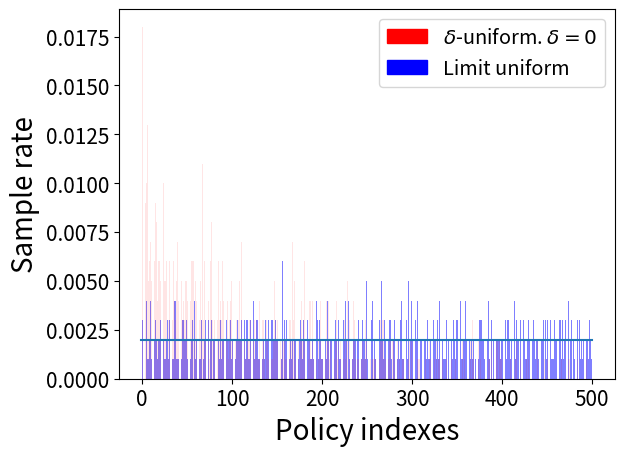

This chart was generated by the following Python code:
import numpy
from numpy.random import choice
import matplotlib
import matplotlib.patches as mpatches
import matplotlib.pyplot as plt


def uniform_sampling(max_size, samples_before_addition):
    menagerie = {}
    for i in range(max_size):
        menagerie[i] = 0
        keys = menagerie.keys()
        print('Uniform Iteration: {}/{}'.format(i, max_size), end='\r')
        probabilities = [1/len(keys) for _ in range(len(keys))]
        for _ in range(samples_before_addition):
            random_policy = choice(list(keys), p=probabilities)
            menagerie[random_policy] += 1

    number_of_samples = max_size * samples_before_addition

    keys = menagerie.keys()
    values = menagerie.values()
    sample_rates = [v/number_of_samples for v in values]
    plt.bar(keys, sample_rates, color='r', alpha=0.1)


def maybe_uniform(max_size, samples_before_addition):
    menagerie = {}
    for i in range(max_size):
        menagerie[i] = 0
        keys = menagerie.keys()
        n = len(menagerie)
        unormalized_ps = [samples_before_addition/((n * (n-i)**2)) for i in range(n)]
        normalize_ps = [p / sum(unormalized_ps) for p in unormalized_ps]
        print('Limit uniform Iteration: {}/{}'.format(i, max_size), end='\r')
        for _ in range(samples_before_addition):
            random_policy = choice(list(keys), p=normalize_ps)
            menagerie[random_policy] += 1

    number_of_samples = max_size * samples_before_addition

    keys = menagerie.keys()
    values = menagerie.values()

    sample_rates = [v/number_of_samples for v in values]

    plt.bar(keys, sample_rates, color='b', alpha=0.5)


if __name__ == '__main__':
    # Maximum number of policies that will be added 
    max_size = 500
    # Number of times that policies will be sampled before a new one is added to the menagerie
    samples_before_addition = 2

    plt.ylabel('Sample rate', fontsize=20)
    plt.xlabel('Policy indexes', fontsize=20)

    plt.tick_params(labelsize=15)

    # Creating legend
    red_patch = mpatches.Patch(color='red', label=r'$\delta$-uniform. $\delta=0$')
    blue_patch = mpatches.Patch(color='blue', label='Limit uniform')
    plt.legend(handles=[red_patch, blue_patch], fontsize='x-large')

    # Plotting uniform distribution between 0 and maxsize with an orange line
    uniform_expectation_line = [[-1, max_size], [1/max_size, 1/max_size]]
    plt.plot(uniform_expectation_line[0], uniform_expectation_line[1], '-')

    # Calculate and sample empirical sample rate of delta-uniform self-play
    maybe_uniform(max_size=max_size, samples_before_addition=samples_before_addition)
    # Calculate and sample empirical sample rate of Limit uniform policy sampling distribution
    uniform_sampling(max_size=max_size, samples_before_addition=samples_before_addition)

    plt.show()
    plt.savefig('sample-rates.eps', format='eps', dpi=1000)
